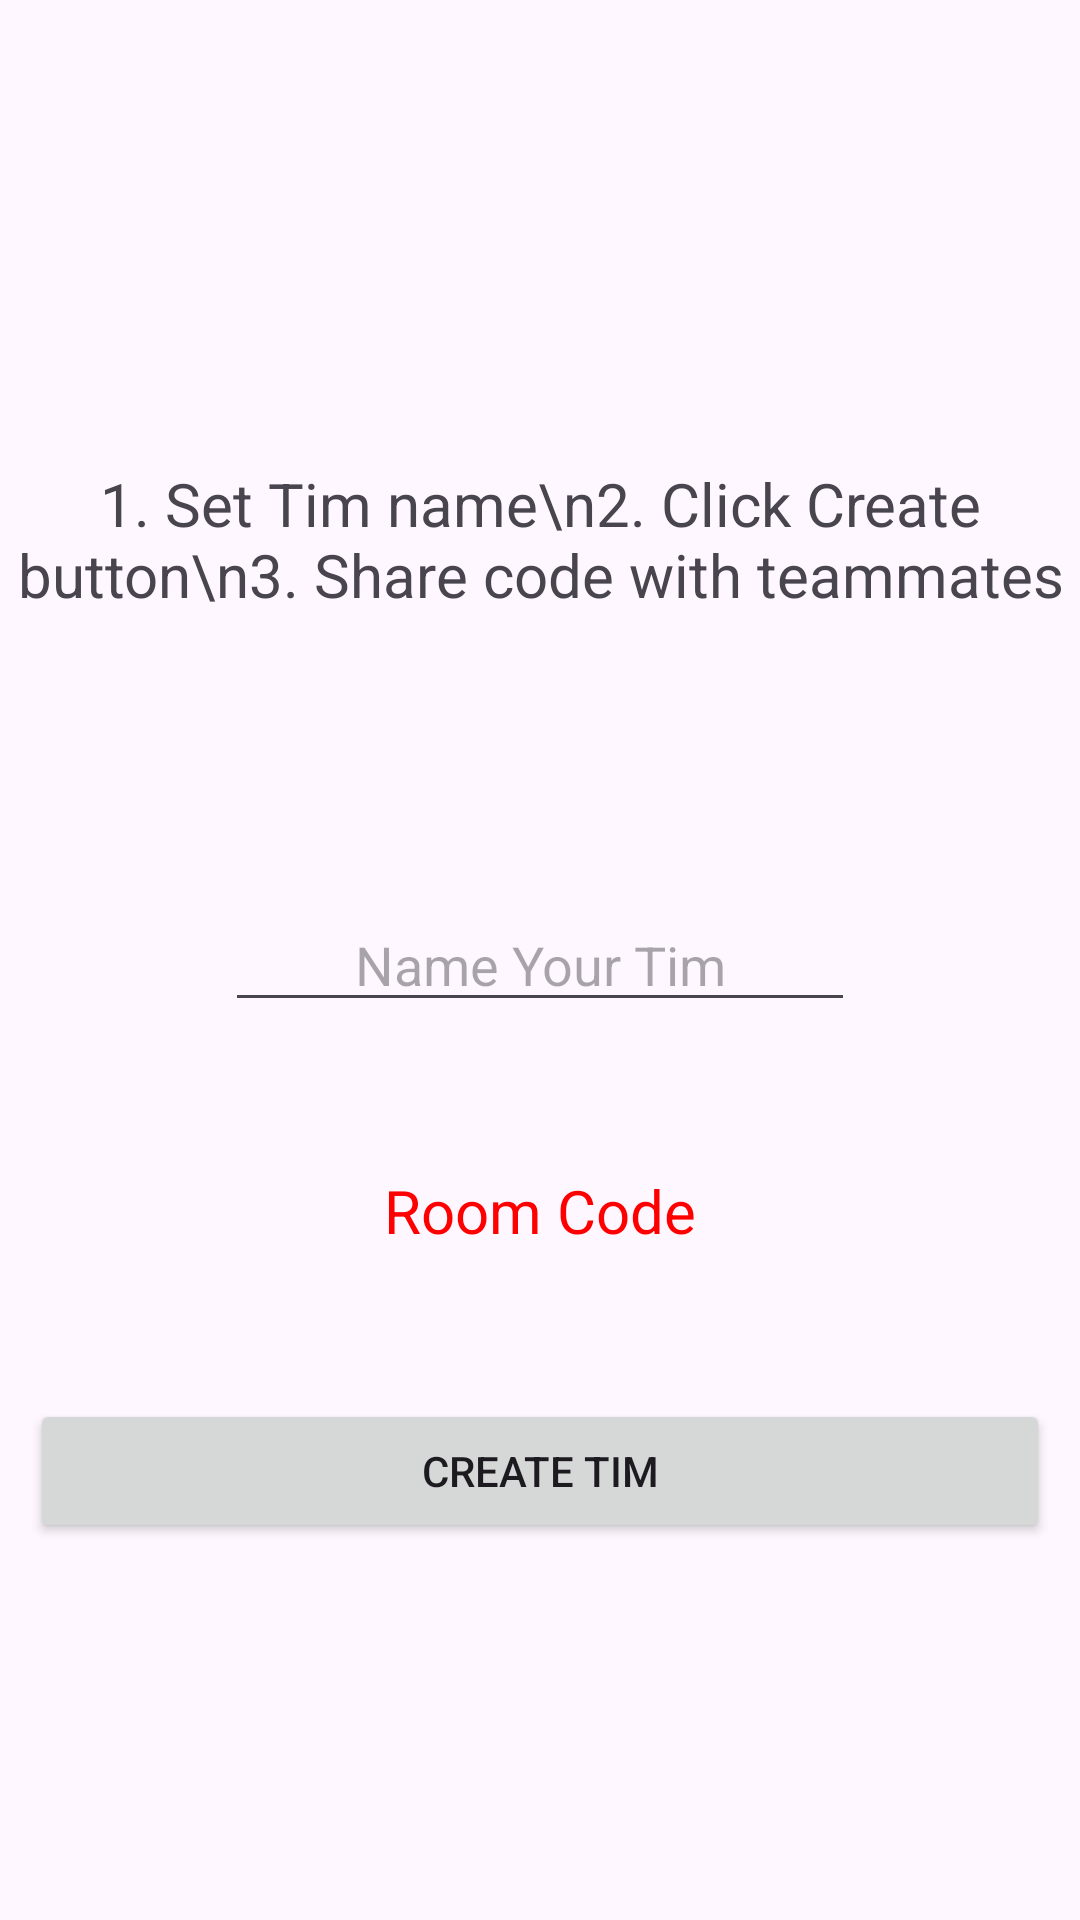

Android layout source for this screen:
<!-- AndroidManifest.xml: application theme Theme.TimNTims -->
<!-- res/layout/fragment_room_create.xml -->
<?xml version="1.0" encoding="utf-8"?>
<androidx.constraintlayout.widget.ConstraintLayout xmlns:android="http://schemas.android.com/apk/res/android"
    xmlns:app="http://schemas.android.com/apk/res-auto"
    xmlns:tools="http://schemas.android.com/tools"
    android:layout_width="match_parent"
    android:layout_height="match_parent"
    tools:context=".home.RoomCreateFragment">

    <EditText
        android:id="@+id/editTextRoomName"
        android:layout_width="wrap_content"
        android:layout_height="wrap_content"
        android:ems="10"
        android:gravity="center_horizontal"
        android:hint="Name Your Tim"
        android:inputType="text"
        app:layout_constraintBottom_toBottomOf="parent"
        app:layout_constraintEnd_toEndOf="parent"
        app:layout_constraintStart_toStartOf="parent"
        app:layout_constraintTop_toTopOf="parent" />

    <Button
        android:id="@+id/buttonRoomCreate"
        android:layout_width="0dp"
        android:layout_height="wrap_content"
        android:layout_marginStart="10dp"
        android:layout_marginEnd="10dp"
        android:text="Create Tim"
        app:layout_constraintBottom_toBottomOf="parent"
        app:layout_constraintEnd_toEndOf="parent"
        app:layout_constraintStart_toStartOf="parent"
        app:layout_constraintTop_toBottomOf="@+id/editTextRoomName" />

    <TextView
        android:id="@+id/textView"
        android:layout_width="wrap_content"
        android:layout_height="wrap_content"
        android:gravity="center_horizontal"
        android:text="1. Set Tim name\n2. Click Create button\n3. Share code with teammates"
        android:textSize="20sp"
        app:layout_constraintBottom_toTopOf="@+id/editTextRoomName"
        app:layout_constraintEnd_toEndOf="parent"
        app:layout_constraintStart_toStartOf="parent"
        app:layout_constraintTop_toTopOf="parent"
        app:layout_constraintVertical_bias="0.62" />

    <TextView
        android:id="@+id/textRoomCode"
        android:layout_width="wrap_content"
        android:layout_height="wrap_content"
        android:gravity="center_horizontal"
        android:hint="Room Code"
        android:textColorHint="@color/red"
        android:textSize="20sp"
        app:layout_constraintBottom_toTopOf="@+id/buttonRoomCreate"
        app:layout_constraintEnd_toEndOf="parent"
        app:layout_constraintStart_toStartOf="parent"
        app:layout_constraintTop_toBottomOf="@+id/editTextRoomName" />

    <ImageButton
        android:id="@+id/buttonCopyCode"
        android:layout_width="55dp"
        android:layout_height="55dp"
        android:background="@color/ic_launcher_background"
        android:src="@drawable/baseline_content_copy_24"
        app:layout_constraintBottom_toBottomOf="@+id/textRoomCode"
        app:layout_constraintStart_toEndOf="@+id/textRoomCode"
        app:layout_constraintTop_toTopOf="@+id/textRoomCode" />

</androidx.constraintlayout.widget.ConstraintLayout>
<!-- resources referenced by this layout -->
<resources>
  <color name="red">#FFFF0000</color>
  <style name="Theme.TimNTims" parent="Theme.Material3.DayNight.NoActionBar">
          
          <item name="colorPrimary">@color/colorPrimary</item>
      </style>
  <color name="colorPrimary">#008577</color>
</resources>
